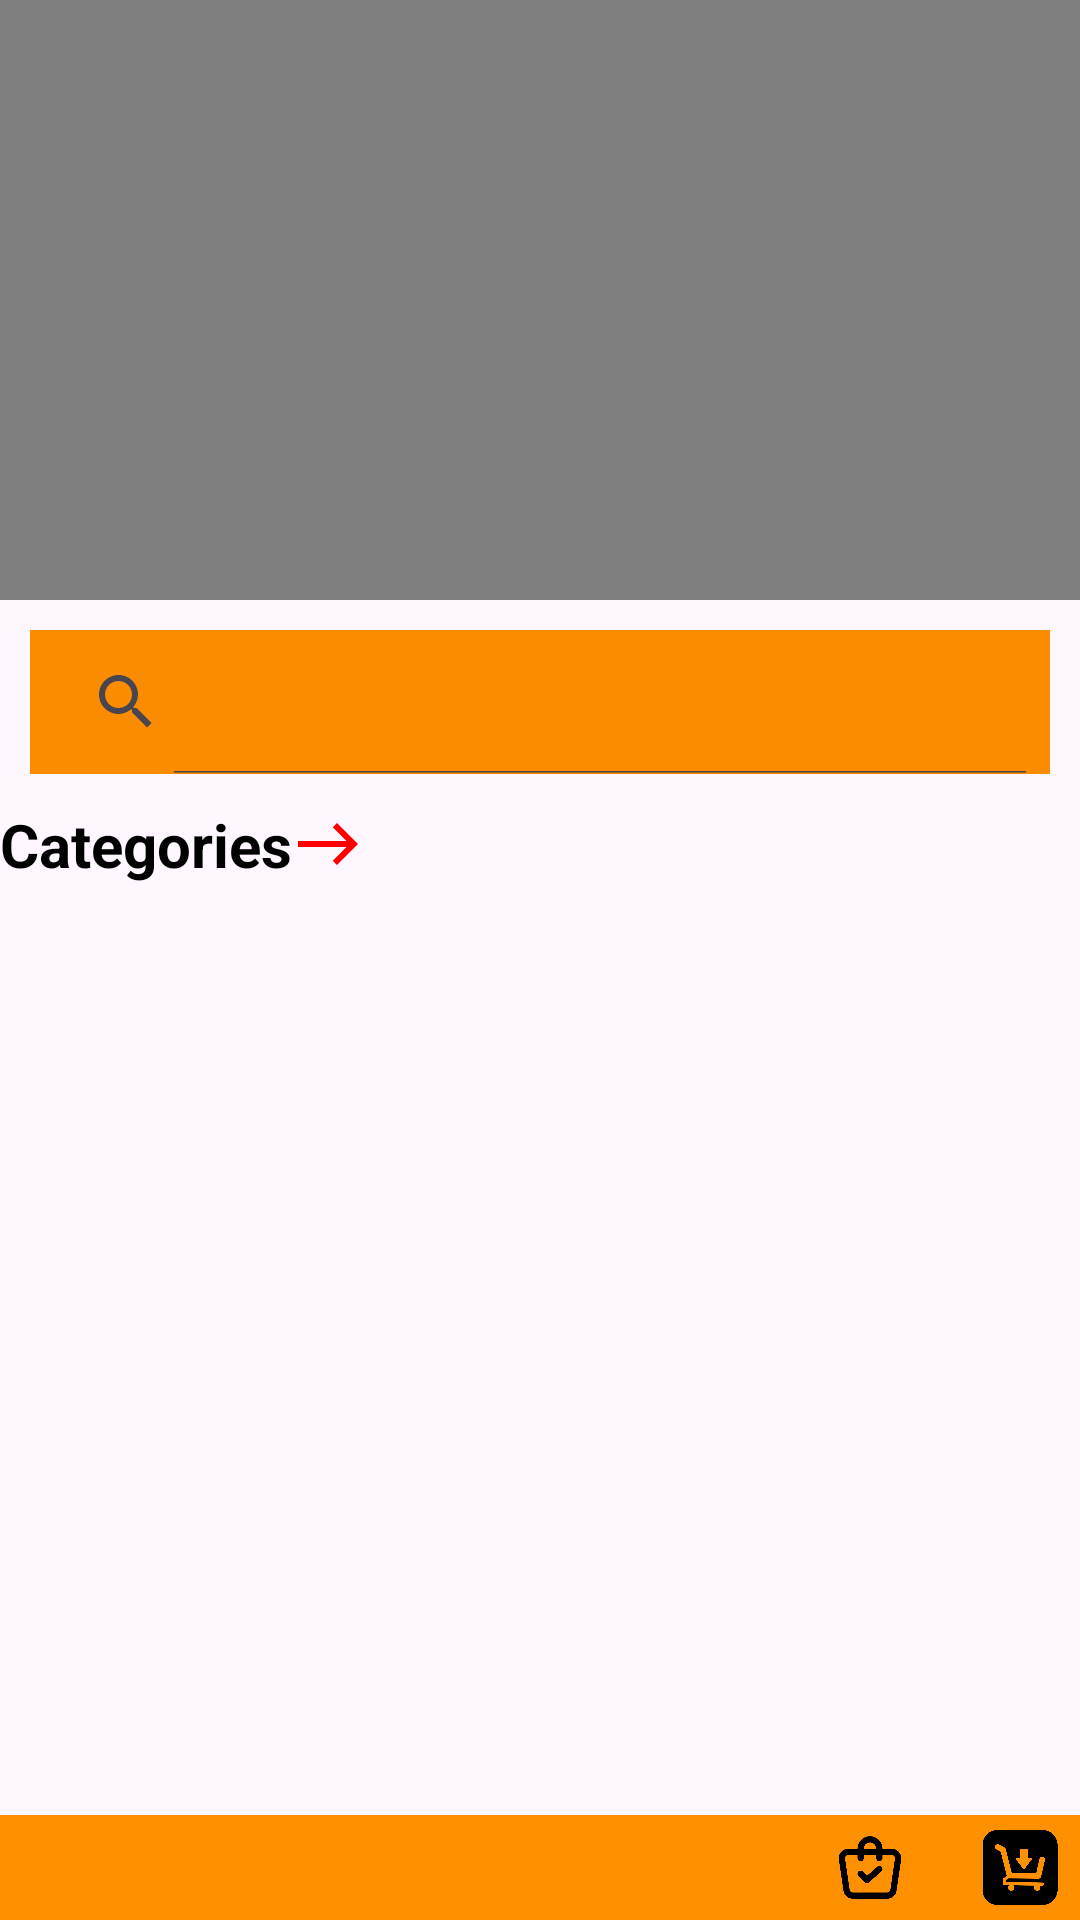

Layout XML and referenced resources for this Android screen:
<!-- AndroidManifest.xml: application theme Theme.Kart -->
<!-- res/layout/activity_main_section.xml -->
<?xml version="1.0" encoding="utf-8"?>
<RelativeLayout xmlns:android="http://schemas.android.com/apk/res/android"
    xmlns:app="http://schemas.android.com/apk/res-auto"
    xmlns:tools="http://schemas.android.com/tools"
    android:id="@+id/main"
    android:layout_width="match_parent"
    android:layout_height="match_parent"
    tools:context=".MainSection">

    <androidx.core.widget.NestedScrollView
        android:layout_width="match_parent"
        android:layout_height="match_parent"
        android:layout_above="@id/footer">


        <LinearLayout
            android:orientation="vertical"
            android:layout_width="match_parent"
            android:layout_height="wrap_content">

            <RelativeLayout
                android:gravity="center"
                android:layout_width="match_parent"
                android:layout_height="wrap_content">

                <VideoView
                    android:id="@+id/video_view"
                    android:layout_width="match_parent"
                    android:layout_height="200sp"/>

            </RelativeLayout>

            <androidx.appcompat.widget.SearchView
                app:iconifiedByDefault="false"
                android:layout_margin="10sp"
                android:id="@+id/search_view"
                android:background="#FB8C00"
                android:layout_width="match_parent"
                android:layout_height="wrap_content"
                android:iconifiedByDefault="false" />

            <TextView
                android:text="Categories"
                android:textSize="20sp"
                android:textColor="#000"
                android:textStyle="bold"
                android:drawableRight="@drawable/baseline_east_24"
                android:layout_width="wrap_content"
                android:layout_height="wrap_content" />

            <androidx.recyclerview.widget.RecyclerView
                android:id="@+id/recycler_category"
                android:scrollbars="horizontal"
                android:scrollbarSize="0sp"
                android:layout_width="match_parent"
                android:layout_height="wrap_content"
                android:orientation="horizontal" />

            <androidx.recyclerview.widget.RecyclerView
                android:id="@+id/recycler_product"
                android:layout_width="match_parent"
                android:layout_height="wrap_content" />

        </LinearLayout>

    </androidx.core.widget.NestedScrollView>

    <RelativeLayout
        android:id="@+id/footer"
        android:layout_width="match_parent"
        android:layout_height="wrap_content"
        android:layout_alignParentBottom="true"
        android:padding="5sp"
        android:background="#FF9000">

        <ImageView
            android:src="@drawable/homepng"
            android:layout_width="30sp"
            android:layout_height="25sp"
            android:layout_alignParentStart="true" />

        <ImageView
            android:layout_toStartOf="@+id/cart"
            android:layout_marginEnd="20sp"
            android:id="@+id/my_order"
            android:src="@drawable/order"
            android:layout_width="30sp"
            android:layout_height="25sp" />

        <ImageView
            android:id="@+id/cart"
            android:src="@drawable/trally"
            android:layout_width="30sp"
            android:layout_height="25sp"
            android:layout_alignParentEnd="true" />

    </RelativeLayout>

</RelativeLayout>
<!-- resources referenced by this layout -->
<resources>
  <!-- drawable baseline_east_24 (drawable) -->
  <vector xmlns:android="http://schemas.android.com/apk/res/android" android:height="24dp" android:tint="#FF0000" android:viewportHeight="24" android:viewportWidth="24" android:width="24dp">
        
      <path android:fillColor="@android:color/white" android:pathData="M15,5l-1.41,1.41L18.17,11H2V13h16.17l-4.59,4.59L15,19l7,-7L15,5z"/>
      
  </vector>
  <!-- drawable order: png bitmap (drawable, 12621 bytes) -->
  <!-- drawable trally: png bitmap (drawable, 12298 bytes) -->
  <style name="Theme.Kart" parent="Base.Theme.Kart" />
  <style name="Base.Theme.Kart" parent="Theme.Material3.DayNight.NoActionBar">
          
          
      </style>
</resources>
